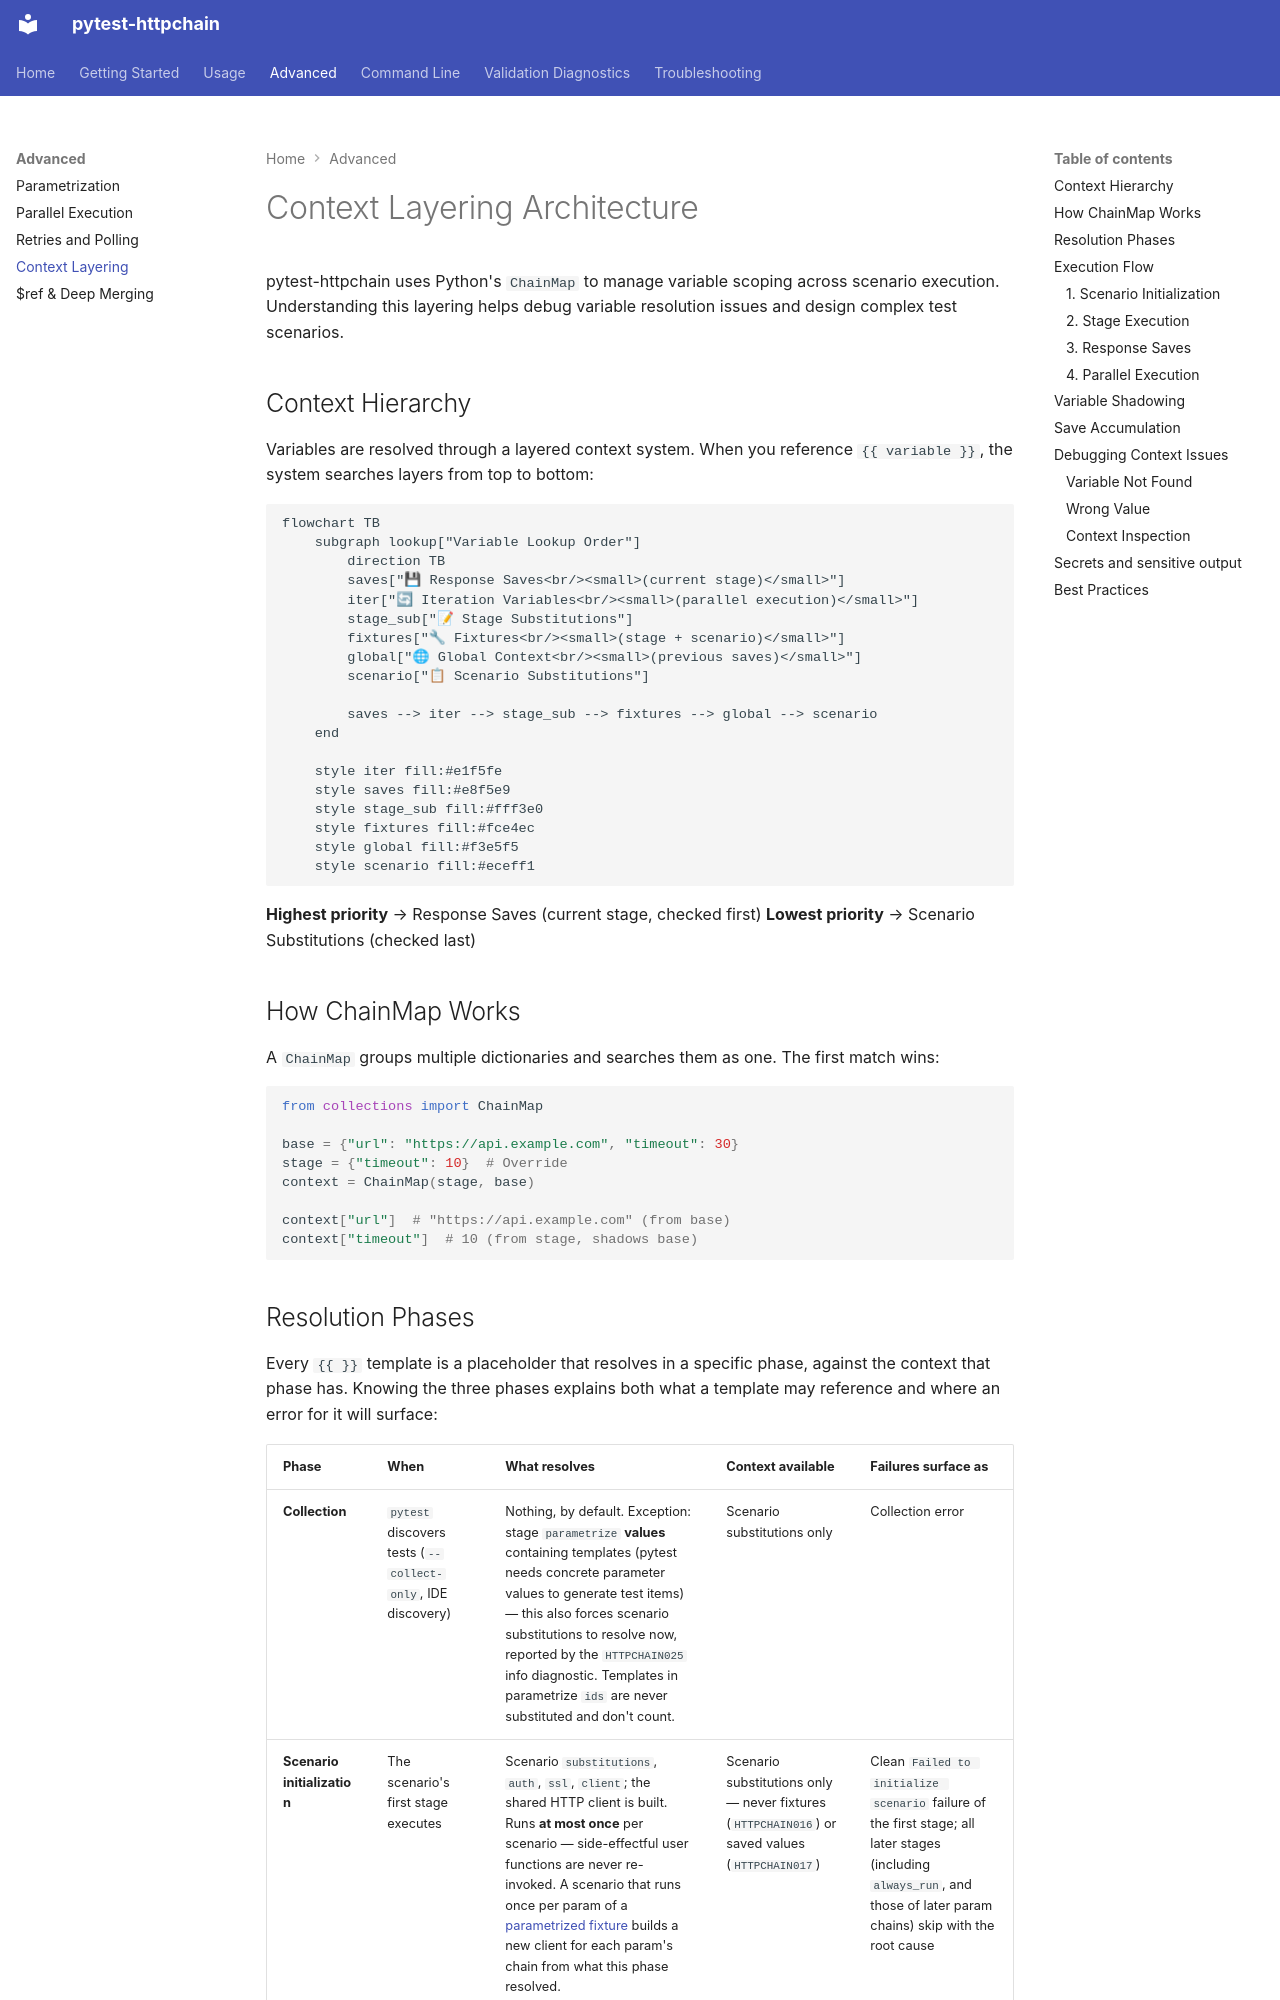

repository: aeresov/pytest-httpchain · page: advanced/context-layering/index.html · generator: mkdocs

# Context Layering Architecture

pytest-httpchain uses Python's `ChainMap` to manage variable scoping across scenario execution. Understanding this layering helps debug variable resolution issues and design complex test scenarios.

## Context Hierarchy

Variables are resolved through a layered context system. When you reference `{{ variable }}`, the system searches layers from top to bottom:

```mermaid
flowchart TB
    subgraph lookup["Variable Lookup Order"]
        direction TB
        saves["💾 Response Saves<br/><small>(current stage)</small>"]
        iter["🔄 Iteration Variables<br/><small>(parallel execution)</small>"]
        stage_sub["📝 Stage Substitutions"]
        fixtures["🔧 Fixtures<br/><small>(stage + scenario)</small>"]
        global["🌐 Global Context<br/><small>(previous saves)</small>"]
        scenario["📋 Scenario Substitutions"]

        saves --> iter --> stage_sub --> fixtures --> global --> scenario
    end

    style iter fill:#e1f5fe
    style saves fill:#e8f5e9
    style stage_sub fill:#fff3e0
    style fixtures fill:#fce4ec
    style global fill:#f3e5f5
    style scenario fill:#eceff1
```

**Highest priority** → Response Saves (current stage, checked first)
**Lowest priority** → Scenario Substitutions (checked last)

## How ChainMap Works

A `ChainMap` groups multiple dictionaries and searches them as one. The first match wins:

```python
from collections import ChainMap

base = {"url": "https://api.example.com", "timeout": 30}
stage = {"timeout": 10}  # Override
context = ChainMap(stage, base)

context["url"]  # "https://api.example.com" (from base)
context["timeout"]  # 10 (from stage, shadows base)
```
